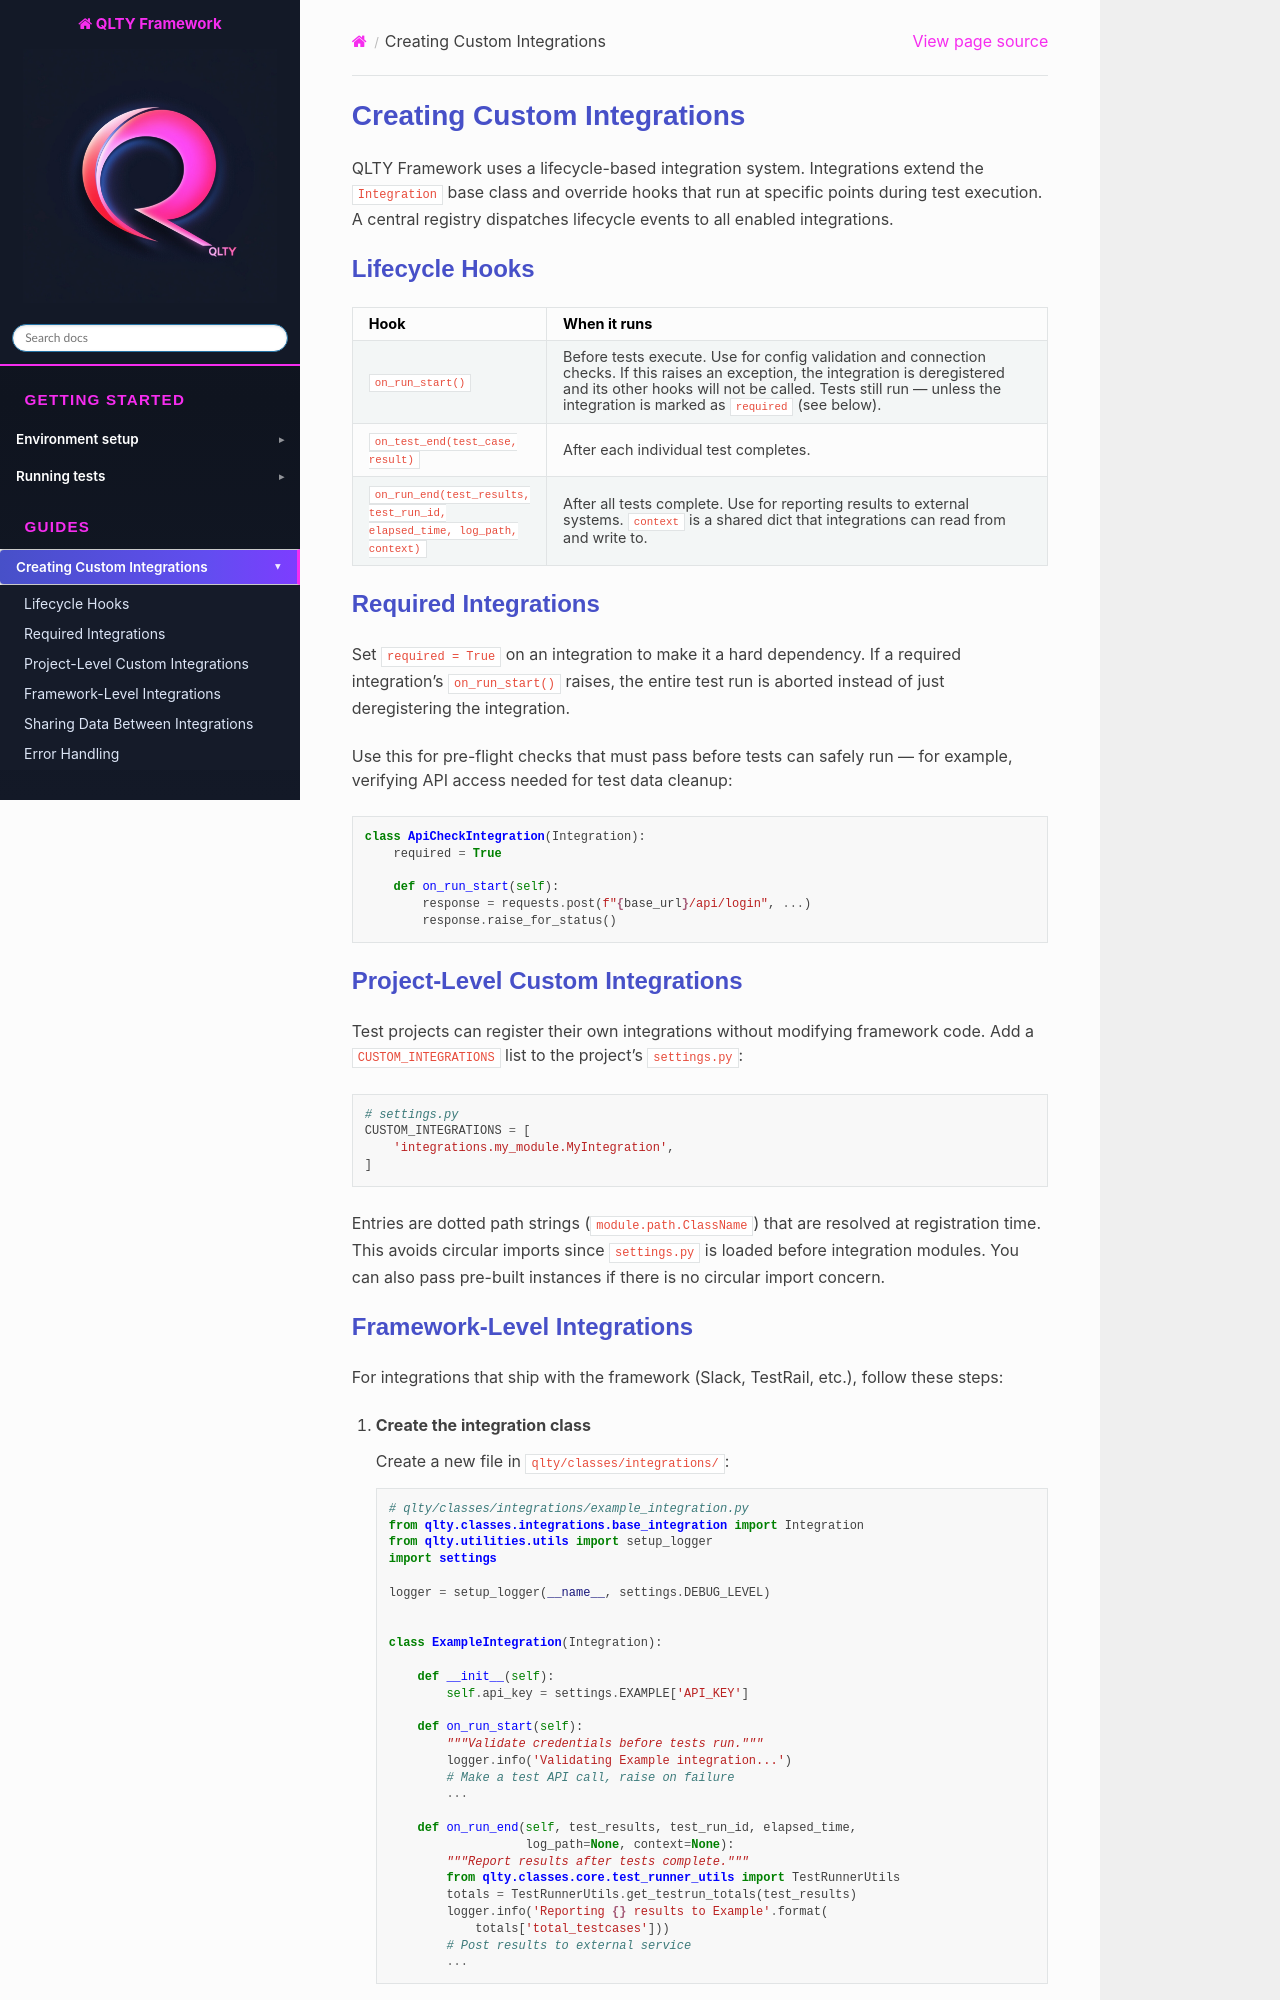

repository: qltyautomation/QLTYFramework · page: guides/custom_integrations.html · generator: sphinx

Creating Custom Integrations
=============================

QLTY Framework uses a lifecycle-based integration system. Integrations extend the
``Integration`` base class and override hooks that run at specific points during
test execution. A central registry dispatches lifecycle events to all enabled
integrations.

Lifecycle Hooks
---------------

.. list-table::
   :header-rows: 1
   :widths: 25 75

   * - Hook
     - When it runs
   * - ``on_run_start()``
     - Before tests execute. Use for config validation and connection checks.
       If this raises an exception, the integration is deregistered and its
       other hooks will not be called. Tests still run — unless the integration
       is marked as ``required`` (see below).
   * - ``on_test_end(test_case, result)``
     - After each individual test completes.
   * - ``on_run_end(test_results, test_run_id, elapsed_time, log_path, context)``
     - After all tests complete. Use for reporting results to external systems.
       ``context`` is a shared dict that integrations can read from and write to.

Required Integrations
---------------------

Set ``required = True`` on an integration to make it a hard dependency. If a
required integration's ``on_run_start()`` raises, the entire test run is aborted
instead of just deregistering the integration.

Use this for pre-flight checks that must pass before tests can safely run — for
example, verifying API access needed for test data cleanup:

.. code-block:: python

   class ApiCheckIntegration(Integration):
       required = True

       def on_run_start(self):
           response = requests.post(f"{base_url}/api/login", ...)
           response.raise_for_status()

Project-Level Custom Integrations
---------------------------------

Test projects can register their own integrations without modifying framework
code. Add a ``CUSTOM_INTEGRATIONS`` list to the project's ``settings.py``:

.. code-block:: python

   # settings.py
   CUSTOM_INTEGRATIONS = [
       'integrations.my_module.MyIntegration',
   ]

Entries are dotted path strings (``module.path.ClassName``) that are resolved at
registration time. This avoids circular imports since ``settings.py`` is loaded
before integration modules. You can also pass pre-built instances if there is no
circular import concern.
